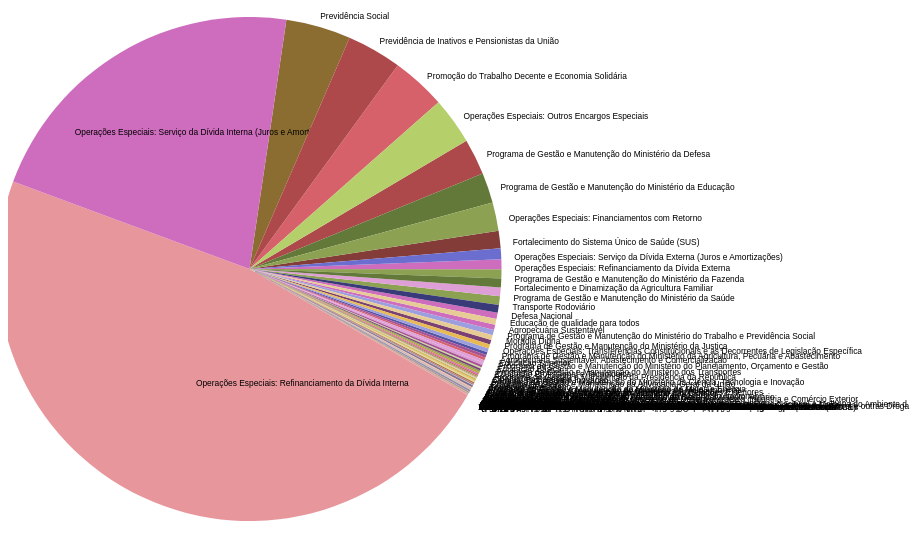
D3 v3 page, settled after 360 driven frames (6 s of simulated time); the page loaded 1 data file(s).


    var width = 960, height = 600;
    var radius = Math.min(width, height) * .4;

    var dimensions = {
        height: "100%",
        width: "100%",
    };

    var viewBox = {
        viewBox: "250 0 " + width + " " + height
    };

    var colors = d3.scale.category20b();

    d3.csv("data/portal_tr_programas.csv", function(csvData) {

        var data = [];
        for(var i = 0; i < csvData.length; i++) {
            var entry = {};
            entry.programa = csvData[i]["Programa"].split(" - ")[1];
            entry.total    = +((csvData[i]["Total no ano (R$)"].replace(/\./g, "")).replace(/,/, "."));
            data.push(entry);
        }

        makeGraph(data);
    });

    function makeGraph(data) {
        var svg = d3.select("body")
                .append("div").attr(dimensions)
                .append("svg").attr(viewBox);

        var pie = d3.layout.pie()
                .value(function (d) {
                    return d.total;
                })
               // .padAngle(.005);

        var slice = d3.svg.arc()
                .outerRadius(radius)
                .innerRadius(0);
        var labelArc = d3.svg.arc()
                .outerRadius(radius + 20)
                .innerRadius(radius + 10);

        var entries = svg.selectAll(".slice")
                .data(pie(data))
                .enter()
                .append("g")
                .attr("class", "slice")
                .attr("transform", "translate(" + width / 2 + "," + height / 2 + ") rotate(120)");

        entries.append("path")
                .attr("d", slice)
                .style("fill", function (d, i) {
                    return colors(i);
                });

        var format    = d3.format("000,000.00");

        entries.append("text")
                .attr("transform", function(d) {
                    var angle = d.endAngle - d.startAngle;
                    var offset = [labelArc.centroid(d)[0]+5,labelArc.centroid(d)[1]];
                    if(angle > 2.9) offset = [slice.centroid(d)[0], slice.centroid(d)[1]];
                    if(angle < 2.9 && angle > 1) offset = [slice.centroid(d)[0]/2, slice.centroid(d)[1]*2];
                    return "translate(" + offset + ") rotate(240)";
                })
                .attr("dy", ".35em")
                .text(function(d) {
                    console.log(d)
                    return d.data.programa;
                });
    }


### data: data/portal_tr_programas.csv
?Programa, Total?no?ano?(R$)
1027 - Prevenção e Preparação para Desas…, 10.664,69
2020 - Cidadania e Justiça, 43.412.928,38
2034 - Promoção da Igualdade Racial e Su…, 4.201.880,42
2067 - Resíduos Sólidos, 921.388,68
2132 - Programa de Gestão e Manutenção d…, 24.899.154,38
2075 - Transporte Rodoviário, 3.507.712.029,47
1462 - Vetor Logístico Sul, 234.548,90
0553 - Atuação Legislativa da Câmara dos…, 694,10
0150 - Proteção e Promoção dos Povos Ind…, 13.310,33
2104 - Programa de Gestão e Manutenção d…, 1.953.797,53
1388 - Ciência, Tecnologia e Inovação pa…, 4.462.439,07
0813 - Monumenta, 156.482,69
2015 - Fortalecimento do Sistema Único d…, 7.210.221.304,65
2018 - Biodiversidade, 36.103.294,00
2030 - Educação Básica, 1.103.715.993,30
1157 - Qualidade dos Serviços de Telecom…, 3.067,37
1067 - Gestão da Política de Educação, 800,00
0515 - Infra-Estrutura Hídrica, 37.111,19
2024 - Comércio Exterior, 593.461.989,59
1062 - Desenvolvimento da Educação Profi…, 252.590,15
1032 - Democratização do Acesso à Inform…, 288.897,83
1457 - Vetor Logístico Centro-Norte, 34.206,95
2045 - Licenciamento e Qualidade Ambient…, 5.445.675,57
2053 - Petróleo e Gás, 32.777.326,48
2127 - Programa de Gestão e Manutenção d…, 54.461.325,20
2110 - Programa de Gestão e Manutenção d…, 3.795.443.102,19
2116 - Programa de Gestão e Manutenção d…, 340.300.138,13
2073 - Transporte Hidroviário, 27.524.424,69
2033 - Energia Elétrica, 161.830.011,04
2130 - Programa de Gestão e Manutenção d…, 669.351.839,43
2118 - Programa de Gestão e Manutenção d…, 349.262.476,82
2013 - Agricultura Irrigada, 78.887.551,03
2048 - Mobilidade Urbana e Trânsito, 56.634.948,97
2039 - Gestão da Política Econômica, Gar…, 69.047.270,56
0620 - Preparo e Emprego da Força Terres…, 53.262,00
2119 - Programa de Gestão e Manutenção d…, 456.359.244,01
0903 - Operações Especiais: Transferênci…, 1.947.369.019,85
2107 - Programa de Gestão e Manutenção d…, 215.220.692,14
2080 - Educação de qualidade para todos, 2.636.802.553,06
1166 - Turismo Social no Brasil: Uma Via…, 797.226,46
2102 - Programa de Gestão e Manutenção d…, 4.436.856,11
2036 - Florestas, Prevenção e Controle d…, 23.178.390,72
1036 - Integração de Bacias Hidrográfica…, 720.913,75
6102 - OLIMPIADAS E PARALIMPIADAS DE QUA…, 9.172.659,40
2129 - Prestação de Assistência Jurídica…, 120.752.674,99
2103 - Programa de Gestão e Manutenção d…, 1.391.984,68
0663 - Segurança Pública nas Rodovias Fe…, 444,79
1413 - Promoção da Justiça e da Cidadani…, 490.562,55
0464 - Nacional de Atividades Espaciais …, 693.549,25
2023 - Comércio e Serviços, 9.159.639,24
2046 - Oceanos, Zona Costeira e Antártic…, 5.352.696,89
0807 - Programa de Gestão e Manutenção d…, 8.233.182,19
0167 - Brasil Patrimônio Cultural, 124.494,45
0626 - Reaparelhamento e Adequação da Ma…, 2.868.938,03
0257 - Universalização dos Serviços de T…, 20.041,63
2026 - Conservação e Gestão de Recursos …, 46.585.273,45
2113 - Programa de Gestão e Manutenção d…, 5.754.452,32
2055 - Desenvolvimento Produtivo, 119.642.524,94
2131 - Programa de Gestão e Manutenção d…, 2.263.582.078,37
2031 - Educação Profissional e Tecnológi…, 1.020.770.687,87
... 126 more rows